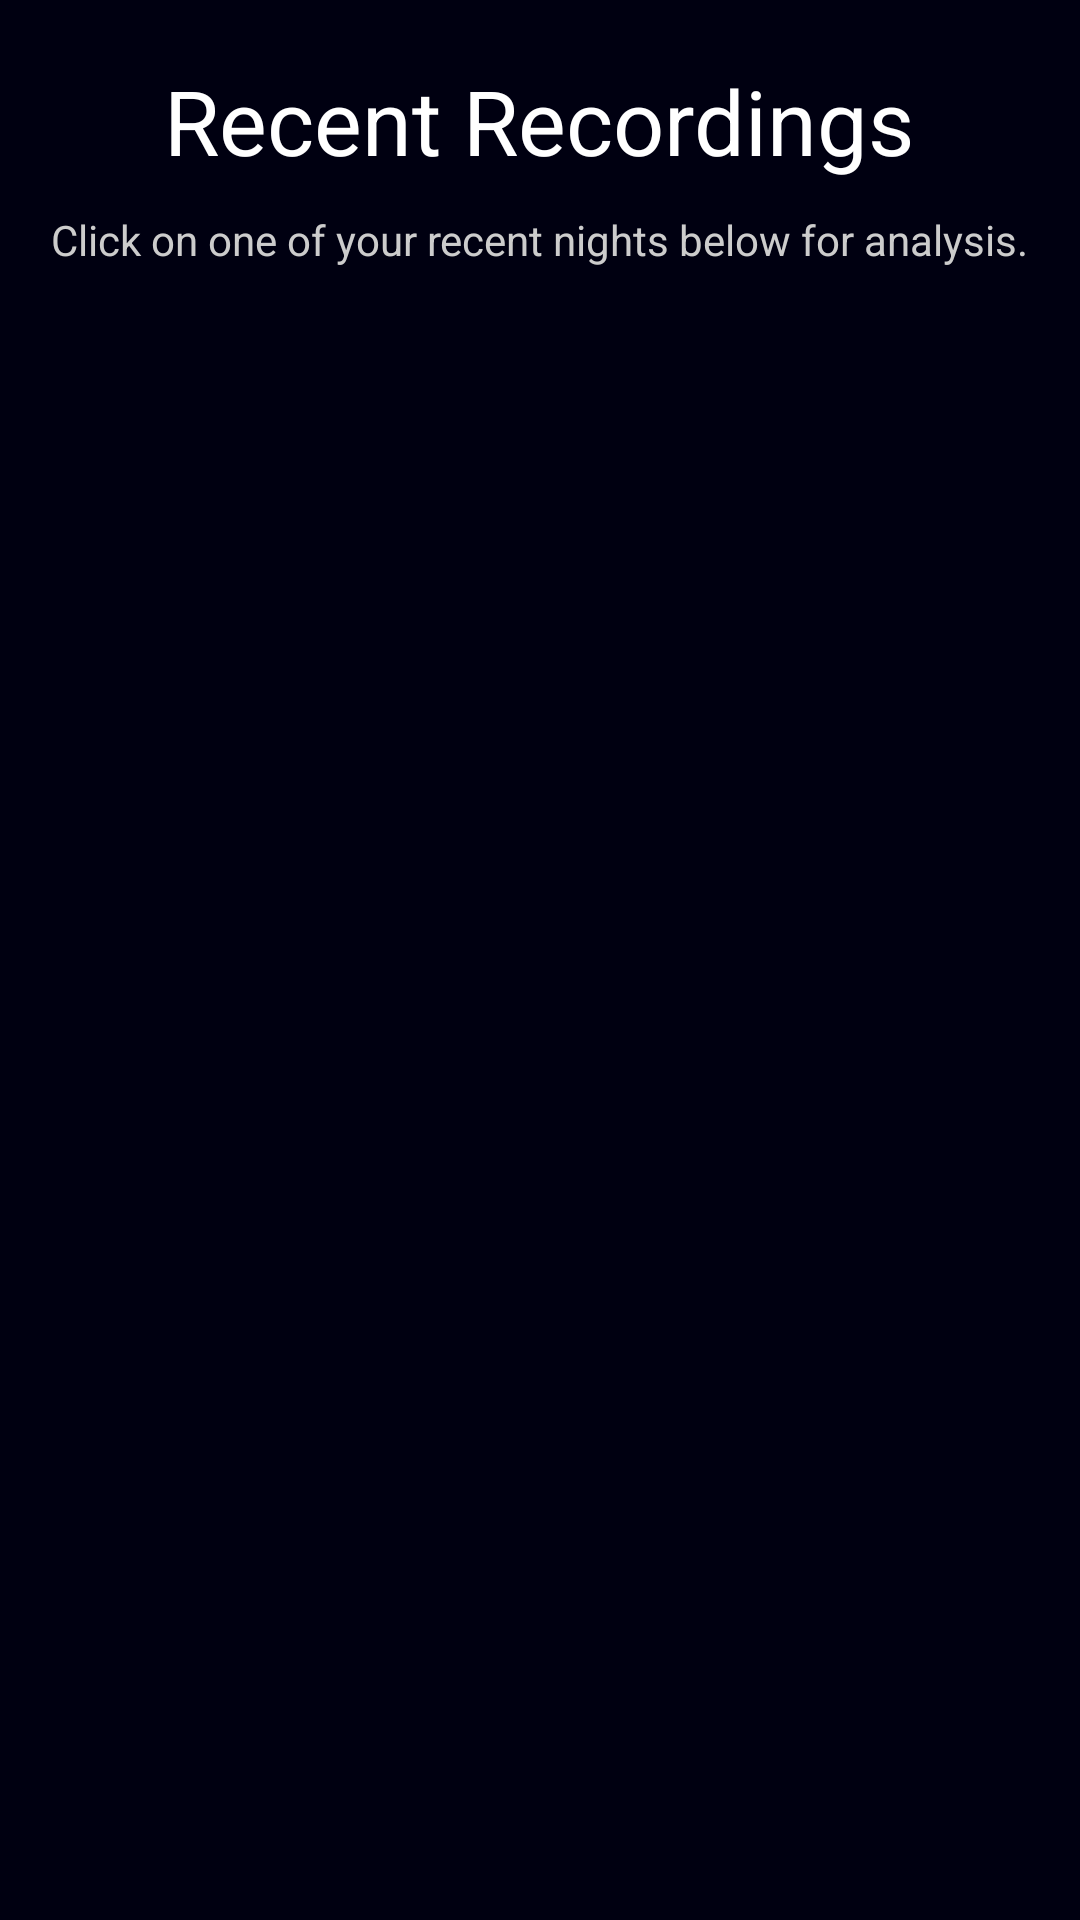

Write the Android layout XML for this screen, with the resource values it uses.
<!-- AndroidManifest.xml: application theme AppTheme -->
<!-- res/layout/activity_history.xml -->
<RelativeLayout xmlns:android="http://schemas.android.com/apk/res/android"
    xmlns:tools="http://schemas.android.com/tools" android:layout_width="match_parent"
    android:layout_height="match_parent"
    tools:context="com.example.sleeptrack.activity.HistoryActivity"
    android:background="#001">

    <TextView android:text="Recent Recordings"
        android:id="@+id/textViewHeading"
        android:layout_width="wrap_content"
        android:layout_height="wrap_content"
        android:layout_centerHorizontal="true"
        android:textSize="30dp"
        android:textColor="#fff"
        android:layout_marginTop="20dp" />

    <TextView android:text="Click on one of your recent nights below for analysis."
        android:id="@+id/textViewSubHeading"
        android:layout_width="wrap_content"
        android:layout_height="wrap_content"
        android:layout_centerHorizontal="true"
        android:layout_below="@id/textViewHeading"
        android:textSize="14dp"
        android:textColor="#ccc"
        android:layout_marginTop="10dp" />

    <ListView
        android:layout_width="wrap_content"
        android:layout_height="wrap_content"
        android:id="@+id/listViewRecordFiles"
        android:layout_below="@+id/textViewSubHeading"
        android:layout_centerHorizontal="true"
        android:layout_marginTop="20dp" />

</RelativeLayout>
<!-- resources referenced by this layout -->
<resources>
  <style name="AppTheme" parent="Theme.AppCompat">
  
      </style>
</resources>
